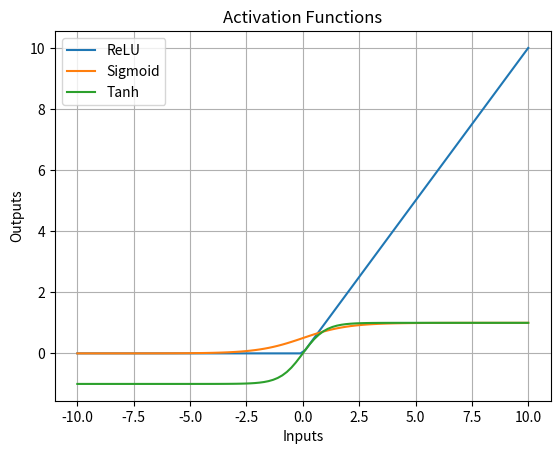

Write the Python code that produced this figure.
import numpy as np
import matplotlib.pyplot as plt

def ReLU(X):
    return np.maximum(0,X)

def Sigmoid(X):

    return 1 / (1 + np.exp(-X))

def Tanh(X):

    return np.tanh(X)

def main():
    inputs = np.linspace(-10,10,100)

    output_ReLU = ReLU(inputs)
    output_Sigmoid = Sigmoid(inputs)
    output_Tanh = Tanh(inputs)

    plt.plot(inputs,output_ReLU,label = "ReLU") 
    plt.plot(inputs,output_Sigmoid,label = "Sigmoid") 
    plt.plot(inputs,output_Tanh,label = "Tanh")

    plt.title("Activation Functions")
    plt.xlabel("Inputs")
    plt.ylabel("Outputs") 
    plt.legend()
    plt.grid()
    plt.show()

if __name__ == "__main__":
    main()
